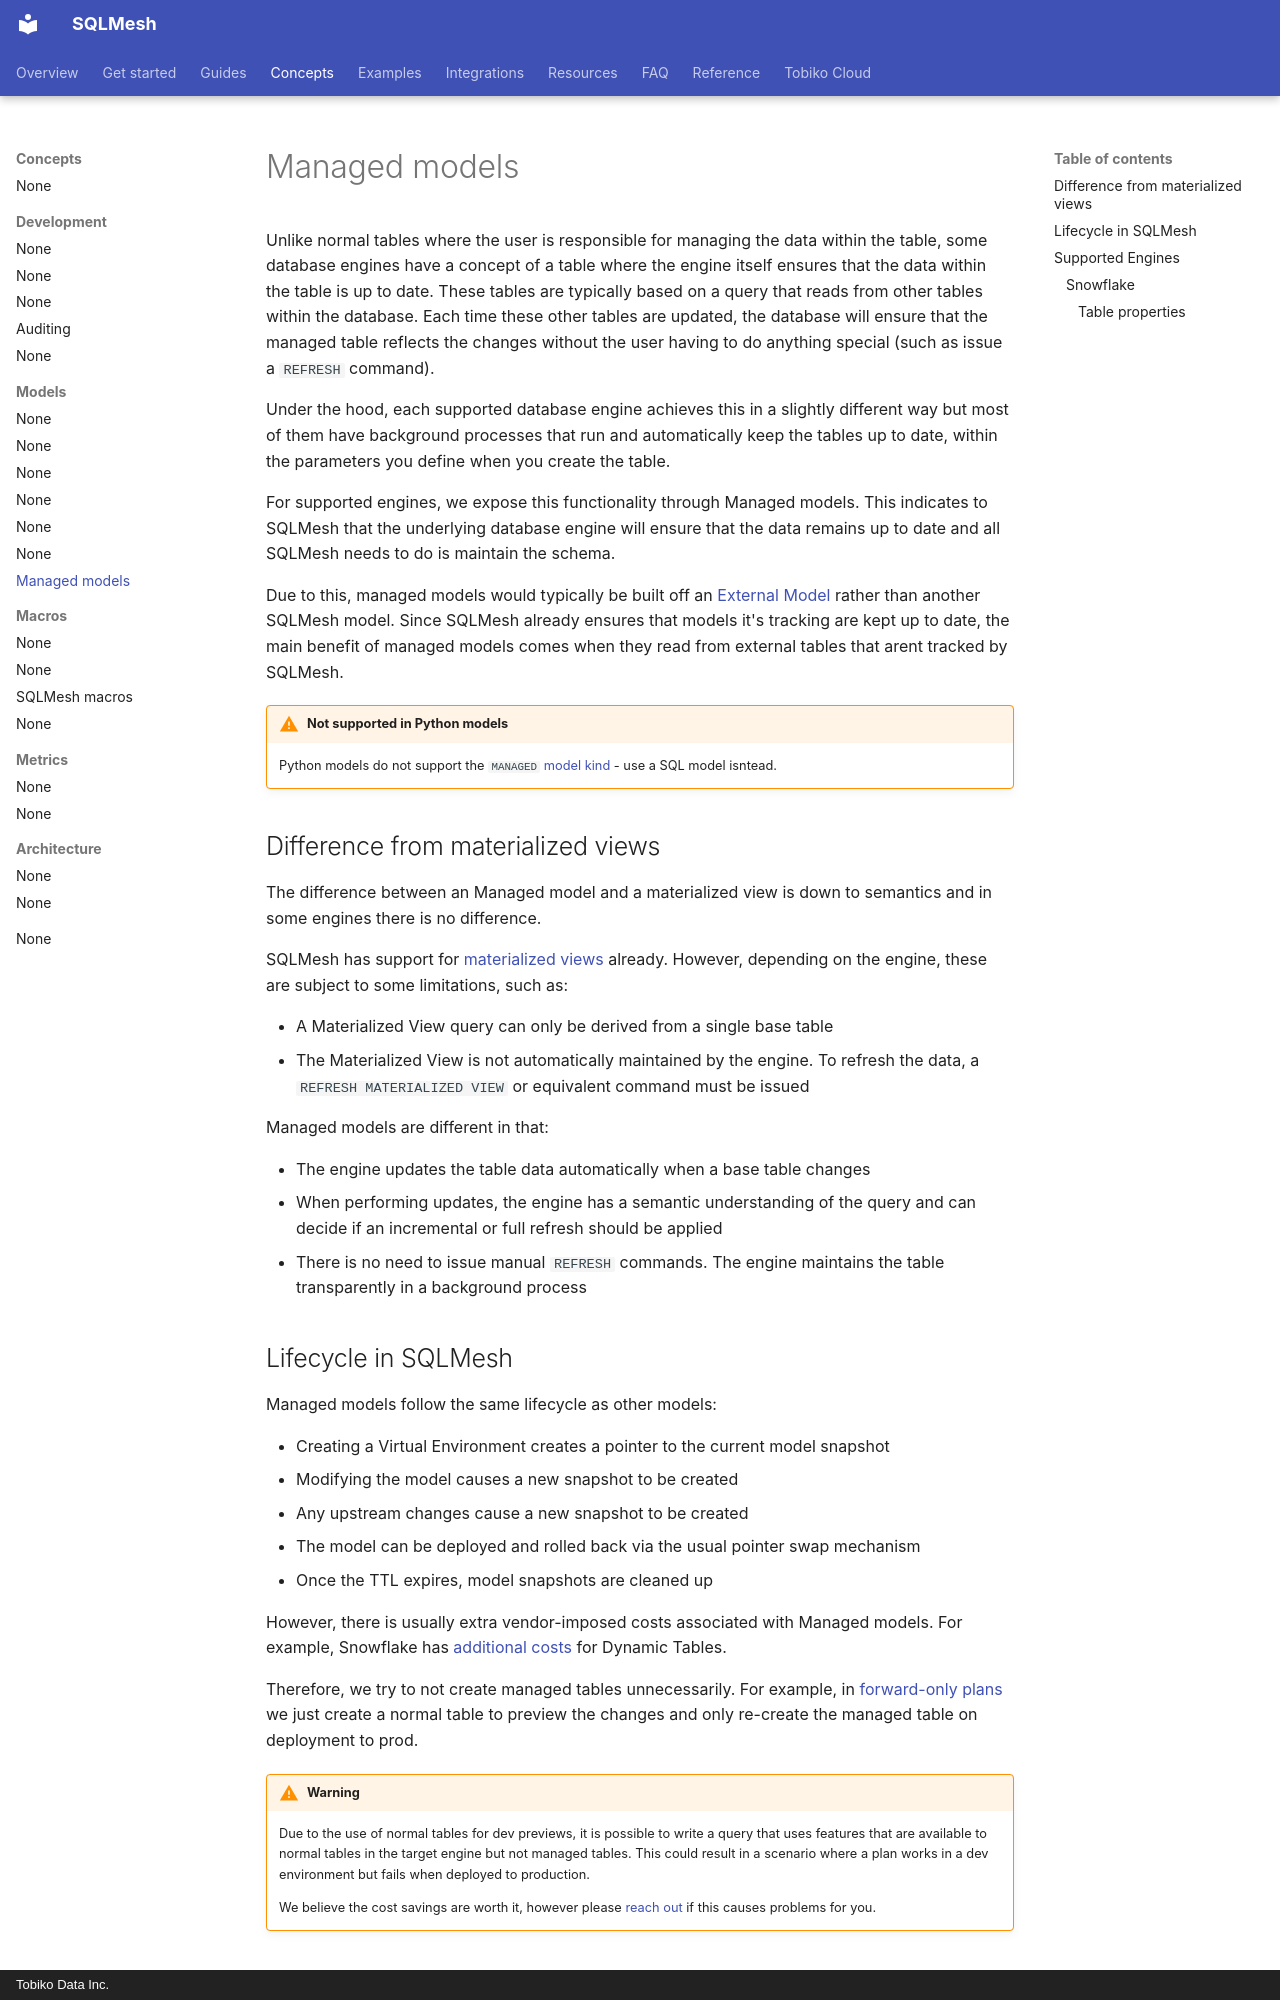

repository: SQLMesh/sqlmesh · page: concepts/models/managed_models/index.html · generator: mkdocs · copyright: Tobiko Data Inc.

# Managed models
Unlike normal tables where the user is responsible for managing the data within the table, some database engines have a concept of a table where the engine itself ensures that the data within the table is up to date. These tables are typically based on a query that reads from other tables within the database. Each time these other tables are updated, the database will ensure that the managed table reflects the changes without the user having to do anything special (such as issue a `REFRESH` command).

Under the hood, each supported database engine achieves this in a slightly different way but most of them have background processes that run and automatically keep the tables up to date, within the parameters you define when you create the table.

For supported engines, we expose this functionality through Managed models. This indicates to SQLMesh that the underlying database engine will ensure that the data remains up to date and all SQLMesh needs to do is maintain the schema.

Due to this, managed models would typically be built off an [External Model](./external_models.md) rather than another SQLMesh model. Since SQLMesh already ensures that models it's tracking are kept up to date, the main benefit of managed models comes when they read from external tables that arent tracked by SQLMesh.

!!! warning "Not supported in Python models"

    Python models do not support the `MANAGED` [model kind](./model_kinds.md) - use a SQL model isntead.

## Difference from materialized views
The difference between an Managed model and a materialized view is down to semantics and in some engines there is no difference.

SQLMesh has support for [materialized views](../model_kinds#materialized-views) already. However, depending on the engine, these are subject to some limitations, such as:

- A Materialized View query can only be derived from a single base table
- The Materialized View is not automatically maintained by the engine. To refresh the data, a `REFRESH MATERIALIZED VIEW` or equivalent command must be issued

Managed models are different in that:

- The engine updates the table data automatically when a base table changes
- When performing updates, the engine has a semantic understanding of the query and can decide if an incremental or full refresh should be applied
- There is no need to issue manual `REFRESH` commands. The engine maintains the table transparently in a background process

## Lifecycle in SQLMesh
Managed models follow the same lifecycle as other models:

- Creating a Virtual Environment creates a pointer to the current model snapshot
- Modifying the model causes a new snapshot to be created
- Any upstream changes cause a new snapshot to be created
- The model can be deployed and rolled back via the usual pointer swap mechanism
- Once the TTL expires, model snapshots are cleaned up

However, there is usually extra vendor-imposed costs associated with Managed models. For example, Snowflake has [additional costs](https://docs.snowflake.com/en/user-guide/dynamic-tables-cost) for Dynamic Tables.

Therefore, we try to not create managed tables unnecessarily. For example, in [forward-only plans](../plans.md#forward-only-change) we just create a normal table to preview the changes and only re-create the managed table on deployment to prod.

!!! warning
    Due to the use of normal tables for dev previews, it is possible to write a query that uses features that are available to normal tables in the target engine but not managed tables. This could result in a scenario where a plan works in a dev environment but fails when deployed to production.

    We believe the cost savings are worth it, however please [reach out](https://tobiko-data.slack.com/) if this causes problems for you.
